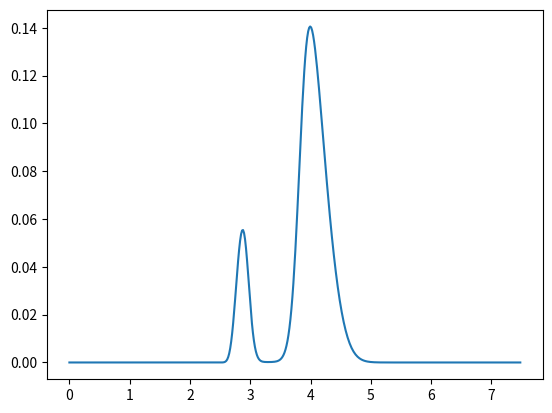

The matplotlib source for this figure:
"""
BiLangmuir.py
手性拆分色谱图线模拟
双朗格缪尔吸附等温方程，分为非手性吸附位点与手性吸附位点
两相分配池平衡机制
入:液相R型，液相S型，固相R型，固相S型
出:平衡后的液相R型，液相S型，固相R型，固相S型
平衡过程中，R构型样品总量与S构型样品总量不变
使用scipy.optimize.fsolve求取平衡结果
我们认定R构型与S构型的紫外光谱图线相同的
后期考虑将插值求解改成多项式拟合/泰勒公式求解
"""

from scipy.optimize import fsolve
import numpy as np
import matplotlib.pyplot as plt
import math


class BiLangmuir:
    def __init__(self, qns, kns, qs1, ks1, qs2, ks2,  # 吸附数据
                 theoretical_plate_number,  # USP理论塔板数
                 column_length,  # 柱管长度（cm）
                 column_diameter,  # 柱管直径（mm）
                 flow,  # 流速（ml/min）
                 dead_time,  # 死时间（min）假定死时间是流动相刚好充满空色谱柱所需的时间
                 inject_time,  # 进样时间（min）如果是瞬间进样则进样时间为0
                 inject_volume,  # 进样体积,消旋进样体积
                 duration,  # 分析总时长（min）
                 savepath='BiLangmuir.png'
                 ):
        def equilibrium(s1, f1, s2, f2, p):
            total_r = s1 * p + f1 * (1 - p)
            total_s = s2 * p + f2 + (1 - p)

            def solve_function(unsolved_value):
                s1_equ, f1_equ, s2_equ, f2_equ = unsolved_value[0], unsolved_value[1], unsolved_value[2], \
                                                 unsolved_value[3]
                return [
                    s1_equ * p + f1_equ * (1 - p) - total_r,
                    s2_equ * p + f2_equ + (1 - p) - total_s,
                    qns * kns * (f1_equ + f2_equ) / (1 + kns * (f1_equ + f2_equ))
                    + qs1 * ks1 * f1_equ / (1 + ks1 * f1_equ) - s1_equ,
                    qns * kns * (f1_equ + f2_equ) / (1 + kns * (f1_equ + f2_equ))
                    + qs2 * ks2 * f2_equ / (1 + ks2 * f1_equ) - s2_equ
                ]

            solved = fsolve(solve_function, [s1, f1, s2, f2])
            s1_final, f1_final, s2_final, f2_final = solved[0], solved[1], solved[2], solved[3]
            return s1_final, f1_final, s2_final, f2_final

        # step1:预处理色谱数据
        self.name = 'Bi-Langmuir'
        self.volume = (column_length / 100) * math.pi * (column_diameter / 1000) ** 2 * 0.25  # 计算柱管体积后
        self.packing_fraction = dead_time * flow / 1e6 / self.volume
        # packing fraction为充填率，指固相材料占据整根色谱柱的体积比率
        self.freq = (flow / 1e6) / ((self.volume / theoretical_plate_number) * (
                1 - self.packing_fraction))  # 每分钟通过多少塔板
        # 进样量暂时按照进1个塔板的体积来处理
        status_flow_r = np.zeros(theoretical_plate_number)
        status_flow_s = np.zeros(theoretical_plate_number)
        # 流动相初始化，在未进样的状态下，每个色谱塔板的y均为0
        status_solid_r = np.zeros(theoretical_plate_number)
        status_solid_s = np.zeros(theoretical_plate_number)
        # 流动相初始化，在未进样的状态下，每个色谱塔板的x均为0
        detector_r = []
        detector_s = []
        # 虚拟的分别检测R,S构型含量检测器，记录某时间下最后一块理论塔板的流动相浓度
        inject_volume_r = inject_volume / 2  # 消旋体中，R，S构型摩尔分数分别为50%
        inject_volume_s = inject_volume / 2
        turns = int(duration * self.freq)

        # step3 循环计算
        # 循环计算轮数，也可以认为是流动相通过的"两相分配池数"，等于采样时间*每分钟通过多少塔板.由于算法限制，需要将循环计算轮数设置为整数
        if inject_time != 0 and theoretical_plate_number > 100:  # 进样时间不可忽略
            inject_turns = int(inject_time * self.freq)
            # 进样轮数，也可以认为是流动相通过的"两相分配池数"，等于采样时间*每分钟通过多少塔板.由于算法限制，需要将循环计算轮数设置为整数
            inject_volume_per_turn = inject_volume / inject_turns / 2  # 平均到每块塔板上各自消旋体分别的进样量
            # 分配  持续进样
            for i in range(turns):
                # 仿真时间，即为流动相流过多少个理论塔板的时间，range内的数值按需更改
                for j in range(theoretical_plate_number):
                    status_solid_r[j], status_flow_r[j], status_solid_s[j], status_flow_s[j] = equilibrium(
                        status_solid_r[j], status_flow_r[j], status_solid_s[j], status_flow_s[j],
                        p=self.packing_fraction
                    )  # 双Langmuir拆分情况
                if i <= inject_turns:  # 进样阶段,先流过带有样品浓度一致的流动相
                    status_flow_r = np.concatenate(([inject_volume_per_turn], status_flow_r))
                    status_flow_s = np.concatenate(([inject_volume_per_turn], status_flow_s))
                else:  # 进样结束,此时开始流过不带样品的流动相
                    status_flow_r = np.concatenate(([0], status_flow_r))
                    status_flow_s = np.concatenate(([0], status_flow_s))
                detector_r.append(status_flow_r[theoretical_plate_number - 1])  # 检测器，记录某时间下最后一块理论塔板的流动相浓度
                detector_s.append(status_flow_s[theoretical_plate_number - 1])  # 检测器，记录某时间下最后一块理论塔板的流动相浓度
        else:
            # 分配  瞬间进样
            status_flow_r[0] = inject_volume_r / (
                    self.volume * self.packing_fraction / theoretical_plate_number)  # 假定瞬间进样，样品在第一个样品池，求得的两相分配池浓度
            status_flow_s[0] = inject_volume_s / (
                    self.volume * self.packing_fraction / theoretical_plate_number)  # 假定瞬间进样，样品在第一个样品池，求得的两相分配池浓度
            for i in range(turns):
                # 仿真时间，即为流动相流过多少个理论塔板的时间，range内的数值按需更改
                for j in range(theoretical_plate_number):
                    status_solid_r[j], status_flow_r[j], status_solid_s[j], status_flow_s[j] = equilibrium(
                        status_solid_r[j], status_flow_r[j], status_solid_s[j], status_flow_s[j],
                        p=self.packing_fraction
                    )  # 双Langmuir拆分情况
                detector_r.append(status_flow_r[theoretical_plate_number - 1])
                detector_s.append(status_flow_s[theoretical_plate_number - 1])
                # 检测器，记录某时间下最后一块理论塔板的流动相浓度
                status_flow_r = np.concatenate(([0], status_flow_r))
                status_flow_s = np.concatenate(([0], status_flow_s))
        self.detector = np.array(detector_r) + np.array(detector_s)

        plt.plot(np.arange(0, turns) / self.freq, self.detector)
        plt.savefig(savepath)
        plt.close()


if __name__ == '__main__':  # 测试用例
    BiLangmuir(0.5, 0.5, 0.6, 0.6, 0.4, 0.4,
               theoretical_plate_number=150,
               column_length=25,
               column_diameter=5,
               flow=1.000,
               dead_time=2.454,
               inject_time=0.2,
               inject_volume=5,
               duration=7.5
               )
